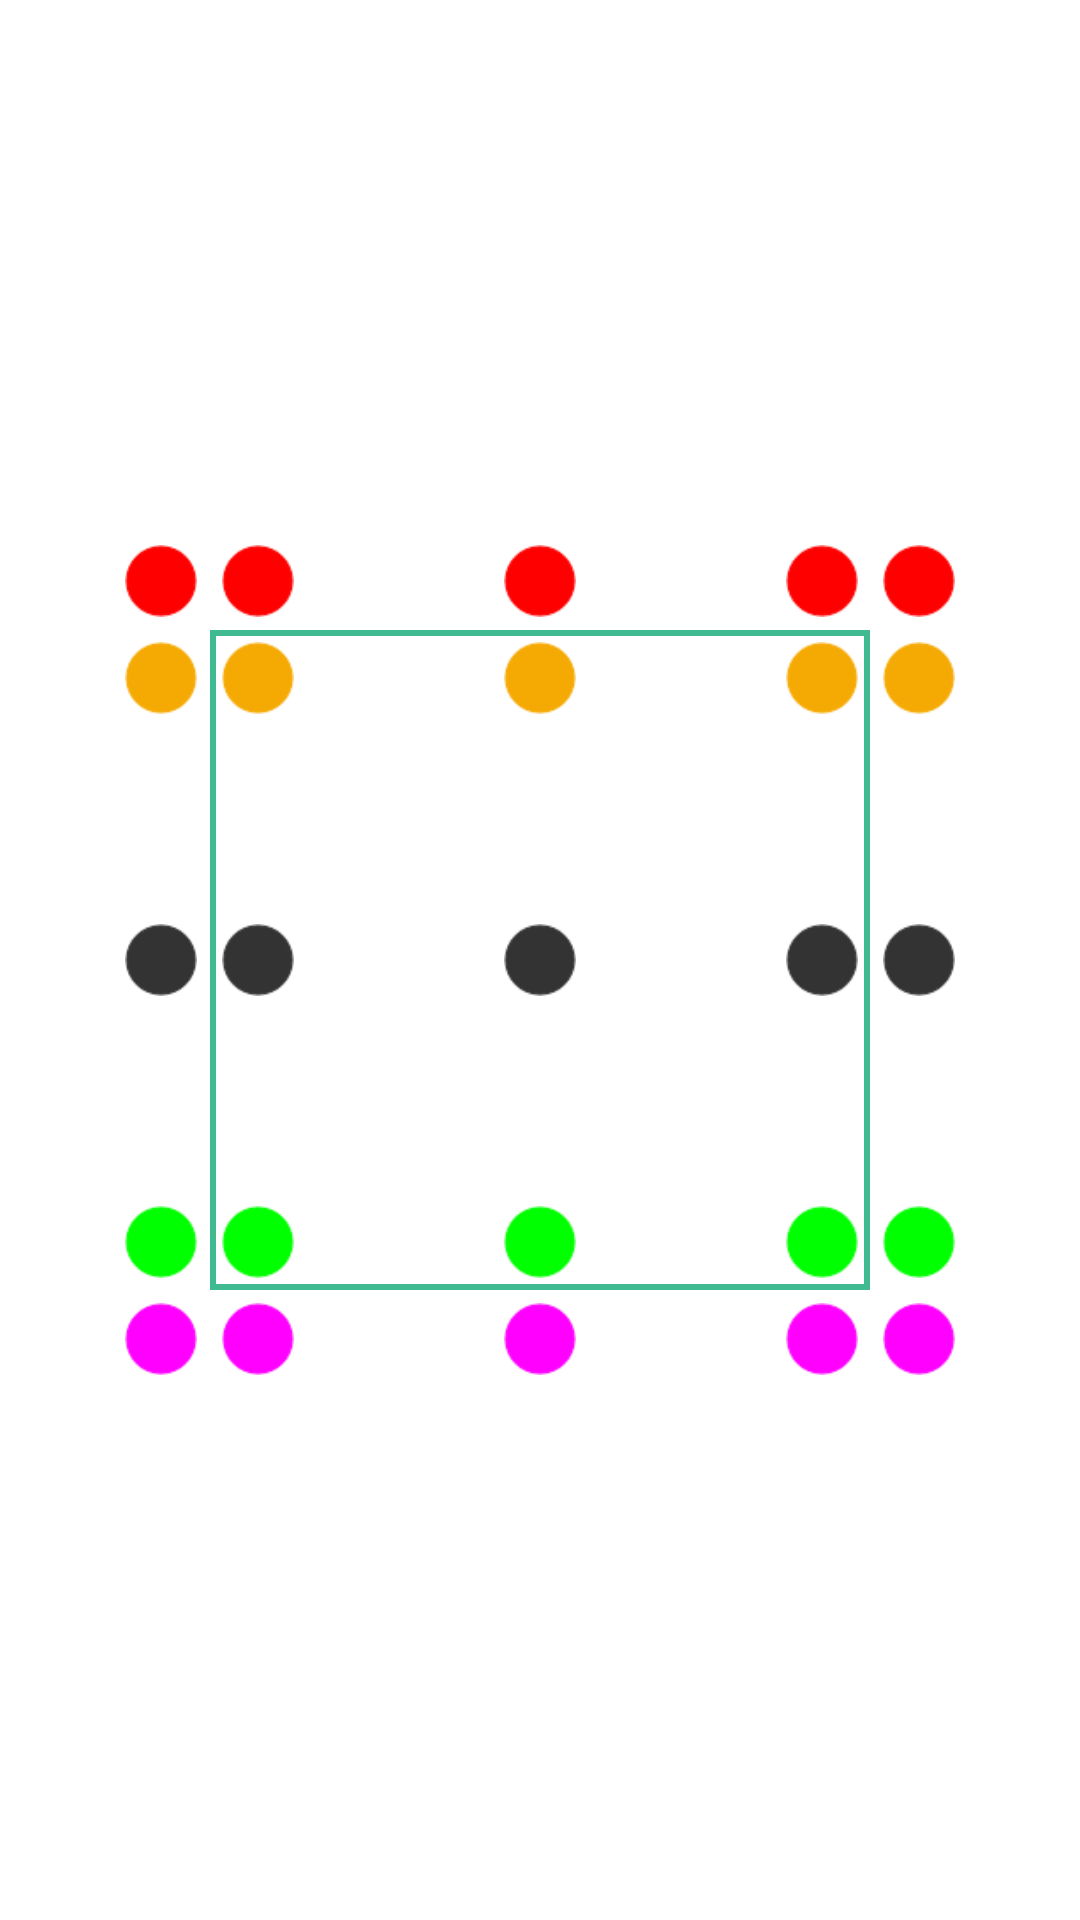

The Android layout XML behind this screen, and the referenced resources:
<!-- AndroidManifest.xml: application theme AppTheme -->
<!-- res/layout/guider_panel_layout.xml -->
<?xml version="1.0" encoding="utf-8"?>
<RelativeLayout xmlns:android="http://schemas.android.com/apk/res/android"
    android:layout_width="match_parent"
    android:layout_height="match_parent">


    <FrameLayout
        android:id="@+id/anchor_square"
        android:layout_width="220dp"
        android:layout_height="220dp"
        android:layout_centerInParent="true"
        android:background="@drawable/square_shape">
    </FrameLayout>
    <View
        android:id="@+id/left"
        android:layout_width="1px"
        android:layout_height="match_parent"
        android:layout_toLeftOf="@id/anchor_square"
        android:layout_alignTop="@id/anchor_square"
        android:layout_alignBottom="@id/anchor_square"/>
    <View
        android:id="@+id/top"
        android:layout_width="match_parent"
        android:layout_height="1px"
        android:layout_alignLeft="@id/anchor_square"
        android:layout_alignRight="@id/anchor_square"
        android:layout_above="@id/anchor_square"/>
    <View
        android:id="@+id/right"
        android:layout_width="1px"
        android:layout_height="match_parent"
        android:layout_toRightOf="@id/anchor_square"
        android:layout_alignTop="@id/anchor_square"
        android:layout_alignBottom="@id/anchor_square"/>
    <View
        android:id="@+id/bottom"
        android:layout_width="match_parent"
        android:layout_height="1px"
        android:layout_alignLeft="@id/anchor_square"
        android:layout_alignRight="@id/anchor_square"
        android:layout_below="@id/anchor_square"/>

    
    <ImageView
        android:id="@+id/left_out_top_out"
        android:layout_width="@dimen/click_dot_size"
        android:layout_height="@dimen/click_dot_size"
        android:padding="@dimen/click_dot_padding"
        android:layout_toLeftOf="@id/left"
        android:layout_above="@id/top"
        android:src="@drawable/red"/>

    <ImageView
        android:id="@+id/left_in_top_out"
        android:layout_width="@dimen/click_dot_size"
        android:layout_height="@dimen/click_dot_size"
        android:padding="@dimen/click_dot_padding"
        android:layout_toRightOf="@id/left"
        android:layout_above="@id/top"
        android:src="@drawable/red"/>

    <ImageView
        android:id="@+id/center_top_out"
        android:layout_width="@dimen/click_dot_size"
        android:layout_height="@dimen/click_dot_size"
        android:padding="@dimen/click_dot_padding"
        android:layout_centerHorizontal="true"
        android:layout_above="@id/top"
        android:src="@drawable/red"/>

    <ImageView
        android:id="@+id/right_in_top_out"
        android:layout_width="@dimen/click_dot_size"
        android:layout_height="@dimen/click_dot_size"
        android:padding="@dimen/click_dot_padding"
        android:layout_toLeftOf="@id/right"
        android:layout_above="@id/top"
        android:src="@drawable/red"/>

    <ImageView
        android:id="@+id/right_out_top_out"
        android:layout_width="@dimen/click_dot_size"
        android:layout_height="@dimen/click_dot_size"
        android:padding="@dimen/click_dot_padding"
        android:layout_toRightOf="@id/right"
        android:layout_above="@id/top"
        android:src="@drawable/red"/>

    
    <ImageView
        android:id="@+id/left_out_top_in"
        android:layout_width="@dimen/click_dot_size"
        android:layout_height="@dimen/click_dot_size"
        android:padding="@dimen/click_dot_padding"
        android:layout_toLeftOf="@id/left"
        android:layout_below="@id/top"
        android:src="@drawable/orange"/>

    <ImageView
        android:id="@+id/left_in_top_in"
        android:layout_width="@dimen/click_dot_size"
        android:layout_height="@dimen/click_dot_size"
        android:padding="@dimen/click_dot_padding"
        android:layout_toRightOf="@id/left"
        android:layout_below="@id/top"
        android:src="@drawable/orange"/>

    <ImageView
        android:id="@+id/center_top_in"
        android:layout_width="@dimen/click_dot_size"
        android:layout_height="@dimen/click_dot_size"
        android:padding="@dimen/click_dot_padding"
        android:layout_centerHorizontal="true"
        android:layout_below="@id/top"
        android:src="@drawable/orange"/>

    <ImageView
        android:id="@+id/right_in_top_in"
        android:layout_width="@dimen/click_dot_size"
        android:layout_height="@dimen/click_dot_size"
        android:padding="@dimen/click_dot_padding"
        android:layout_toLeftOf="@id/right"
        android:layout_below="@id/top"
        android:src="@drawable/orange"/>

    <ImageView
        android:id="@+id/right_out_top_in"
        android:layout_width="@dimen/click_dot_size"
        android:layout_height="@dimen/click_dot_size"
        android:padding="@dimen/click_dot_padding"
        android:layout_toRightOf="@id/right"
        android:layout_below="@id/top"
        android:src="@drawable/orange"/>

    
    <ImageView
        android:id="@+id/left_out_center"
        android:layout_width="@dimen/click_dot_size"
        android:layout_height="@dimen/click_dot_size"
        android:padding="@dimen/click_dot_padding"
        android:layout_toLeftOf="@id/left"
        android:layout_centerVertical="true"
        android:src="@drawable/yellow"/>

    <ImageView
        android:id="@+id/left_in_center"
        android:layout_width="@dimen/click_dot_size"
        android:layout_height="@dimen/click_dot_size"
        android:padding="@dimen/click_dot_padding"
        android:layout_toRightOf="@id/left"
        android:layout_centerVertical="true"
        android:src="@drawable/yellow"/>

    <ImageView
        android:id="@+id/center_center"
        android:layout_width="@dimen/click_dot_size"
        android:layout_height="@dimen/click_dot_size"
        android:padding="@dimen/click_dot_padding"
        android:layout_centerHorizontal="true"
        android:layout_centerVertical="true"
        android:src="@drawable/yellow"/>

    <ImageView
        android:id="@+id/right_in_center"
        android:layout_width="@dimen/click_dot_size"
        android:layout_height="@dimen/click_dot_size"
        android:padding="@dimen/click_dot_padding"
        android:layout_toLeftOf="@id/right"
        android:layout_centerVertical="true"
        android:src="@drawable/yellow"/>

    <ImageView
        android:id="@+id/right_out_center"
        android:layout_width="@dimen/click_dot_size"
        android:layout_height="@dimen/click_dot_size"
        android:padding="@dimen/click_dot_padding"
        android:layout_toRightOf="@id/right"
        android:layout_centerVertical="true"
        android:src="@drawable/yellow"/>

    
    <ImageView
        android:id="@+id/left_out_bottom_in"
        android:layout_width="@dimen/click_dot_size"
        android:layout_height="@dimen/click_dot_size"
        android:padding="@dimen/click_dot_padding"
        android:layout_toLeftOf="@id/left"
        android:layout_above="@id/bottom"
        android:src="@drawable/green"/>

    <ImageView
        android:id="@+id/left_in_bottom_in"
        android:layout_width="@dimen/click_dot_size"
        android:layout_height="@dimen/click_dot_size"
        android:padding="@dimen/click_dot_padding"
        android:layout_toRightOf="@id/left"
        android:layout_above="@id/bottom"
        android:src="@drawable/green"/>

    <ImageView
        android:id="@+id/center_bottom_in"
        android:layout_width="@dimen/click_dot_size"
        android:layout_height="@dimen/click_dot_size"
        android:padding="@dimen/click_dot_padding"
        android:layout_centerHorizontal="true"
        android:layout_above="@id/bottom"
        android:src="@drawable/green"/>

    <ImageView
        android:id="@+id/right_in_bottom_in"
        android:layout_width="@dimen/click_dot_size"
        android:layout_height="@dimen/click_dot_size"
        android:padding="@dimen/click_dot_padding"
        android:layout_toLeftOf="@id/right"
        android:layout_above="@id/bottom"
        android:src="@drawable/green"/>

    <ImageView
        android:id="@+id/right_out_bottom_in"
        android:layout_width="@dimen/click_dot_size"
        android:layout_height="@dimen/click_dot_size"
        android:padding="@dimen/click_dot_padding"
        android:layout_toRightOf="@id/right"
        android:layout_above="@id/bottom"
        android:src="@drawable/green"/>

    
    <ImageView
        android:id="@+id/left_out_bottom_out"
        android:layout_width="@dimen/click_dot_size"
        android:layout_height="@dimen/click_dot_size"
        android:padding="@dimen/click_dot_padding"
        android:layout_toLeftOf="@id/left"
        android:layout_below="@id/bottom"
        android:src="@drawable/purple"/>

    <ImageView
        android:id="@+id/left_in_bottom_out"
        android:layout_width="@dimen/click_dot_size"
        android:layout_height="@dimen/click_dot_size"
        android:padding="@dimen/click_dot_padding"
        android:layout_toRightOf="@id/left"
        android:layout_below="@id/bottom"
        android:src="@drawable/purple"/>

    <ImageView
        android:id="@+id/center_bottom_out"
        android:layout_width="@dimen/click_dot_size"
        android:layout_height="@dimen/click_dot_size"
        android:padding="@dimen/click_dot_padding"
        android:layout_centerHorizontal="true"
        android:layout_below="@id/bottom"
        android:src="@drawable/purple"/>

    <ImageView
        android:id="@+id/right_in_bottom_out"
        android:layout_width="@dimen/click_dot_size"
        android:layout_height="@dimen/click_dot_size"
        android:padding="@dimen/click_dot_padding"
        android:layout_toLeftOf="@id/right"
        android:layout_below="@id/bottom"
        android:src="@drawable/purple"/>

    <ImageView
        android:id="@+id/right_out_bottom_out"
        android:layout_width="@dimen/click_dot_size"
        android:layout_height="@dimen/click_dot_size"
        android:padding="@dimen/click_dot_padding"
        android:layout_toRightOf="@id/right"
        android:layout_below="@id/bottom"
        android:src="@drawable/purple"/>

</RelativeLayout>
<!-- resources referenced by this layout -->
<resources>
  <dimen name="click_dot_padding">4dp</dimen>
  <dimen name="click_dot_size">32dp</dimen>
  <!-- drawable green: png bitmap (drawable, 668 bytes) -->
  <!-- drawable orange: png bitmap (drawable, 1078 bytes) -->
  <!-- drawable purple: png bitmap (drawable, 731 bytes) -->
  <!-- drawable red: png bitmap (drawable, 703 bytes) -->
  <!-- drawable square_shape (drawable) -->
  <?xml version="1.0" encoding="utf-8"?>
  <shape xmlns:android="http://schemas.android.com/apk/res/android">
  
      <stroke android:color="#3FBA91" android:width="2dp"/>
  
  </shape>
  <!-- drawable yellow: png bitmap (drawable, 1044 bytes) -->
  <style name="AppTheme" parent="@android:style/Theme.Holo.Light.DarkActionBar">
          <item name="android:actionBarStyle">@style/ActionBar</item>
      </style>
  <style name="ActionBar" parent="@android:style/Widget.Holo.Light.ActionBar.Solid.Inverse">
          <item name="android:background">@color/colorPrimary</item>
      </style>
  <color name="colorPrimary">#3F51B5</color>
</resources>
